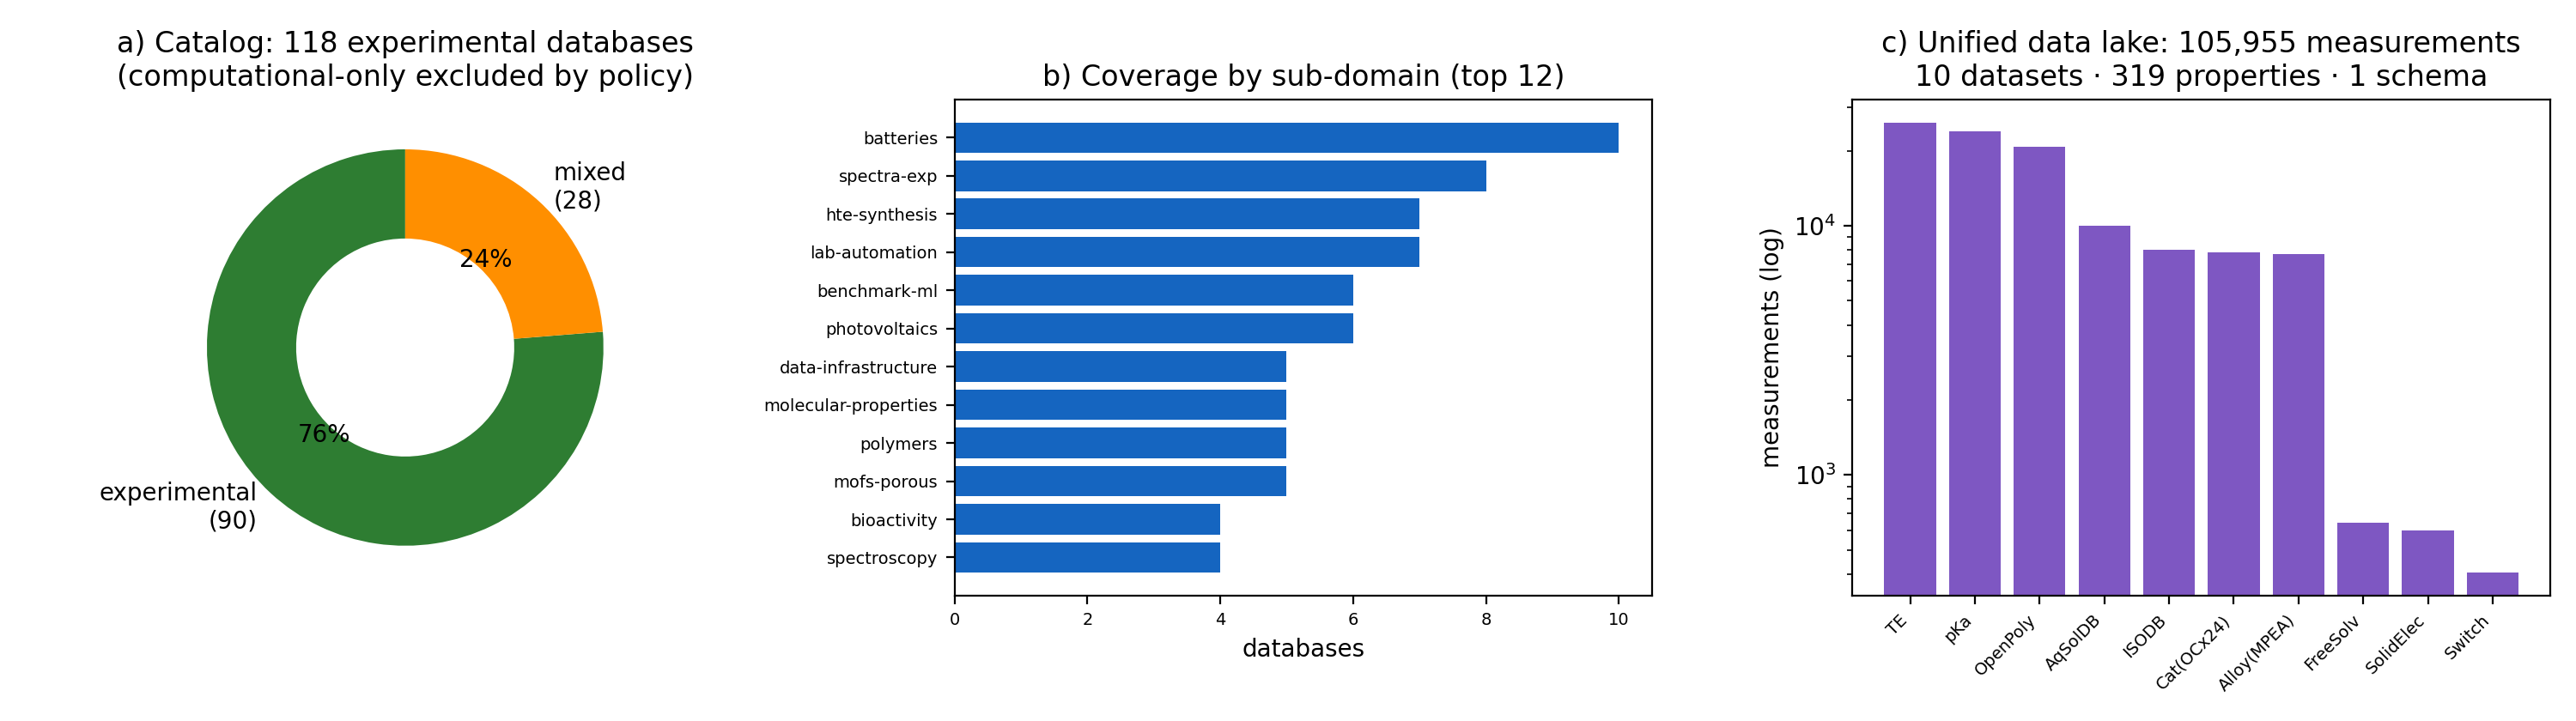

Write Python code to recreate this figure.
import json, matplotlib
matplotlib.use("Agg"); import matplotlib.pyplot as plt
from collections import Counter
import numpy as np
cat=json.load(open("../catalog/catalog.json",encoding="utf-8"))["entries"]
fig,ax=plt.subplots(1,3,figsize=(15,4.2))
dt=Counter(e["data_type"] for e in cat)
ax[0].pie([dt.get("experimental",0),dt.get("mixed",0)],labels=[f"experimental\n({dt.get('experimental',0)})",f"mixed\n({dt.get('mixed',0)})"],
          colors=["#2e7d32","#ff8f00"],autopct="%1.0f%%",startangle=90,wedgeprops=dict(width=.45))
ax[0].set_title(f"a) Catalog: {len(cat)} experimental databases\n(computational-only excluded by policy)")
dom=Counter(e["subdomain"] for e in cat)
top=dict(sorted(dom.items(),key=lambda x:-x[1])[:12][::-1])
ax[1].barh(list(top.keys()),list(top.values()),color="#1565c0")
ax[1].set_title("b) Coverage by sub-domain (top 12)"); ax[1].tick_params(labelsize=7); ax[1].set_xlabel("databases")
# data lake bar
lake={"TE":26025,"pKa":24017,"OpenPoly":20748,"AqSolDB":9982,"ISODB":8000,"Cat(OCx24)":7812,"Alloy(MPEA)":7725,"FreeSolv":642,"SolidElec":599,"Switch":405}
ax[2].bar(range(len(lake)),list(lake.values()),color="#7e57c2")
ax[2].set_xticks(range(len(lake))); ax[2].set_xticklabels(list(lake.keys()),rotation=45,ha="right",fontsize=7)
ax[2].set_yscale("log"); ax[2].set_ylabel("measurements (log)")
ax[2].set_title("c) Unified data lake: 105,955 measurements\n10 datasets · 319 properties · 1 schema")
plt.tight_layout(); plt.savefig("fig1_resource.png",dpi=200); print("saved fig1_resource.png")
